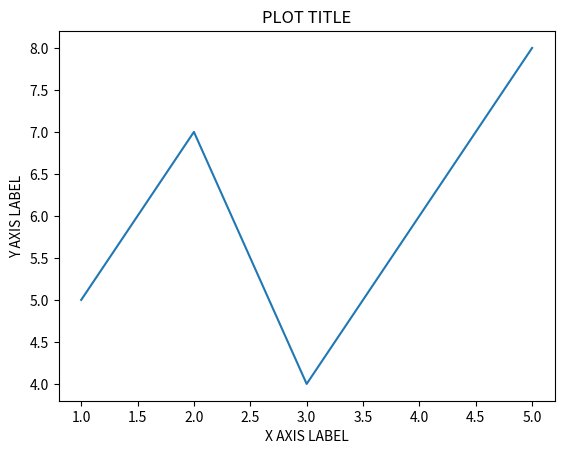

Reproduce this figure in Python.
import matplotlib.pyplot as plt
import numpy as np

X=np.array([1,2,3,4,5])
Y=np.array([5,7,4,6,8])
plt.plot(X,Y)

plt.title("PLOT TITLE")
plt.xlabel("X AXIS LABEL")
plt.ylabel("Y AXIS LABEL")
plt.show()


